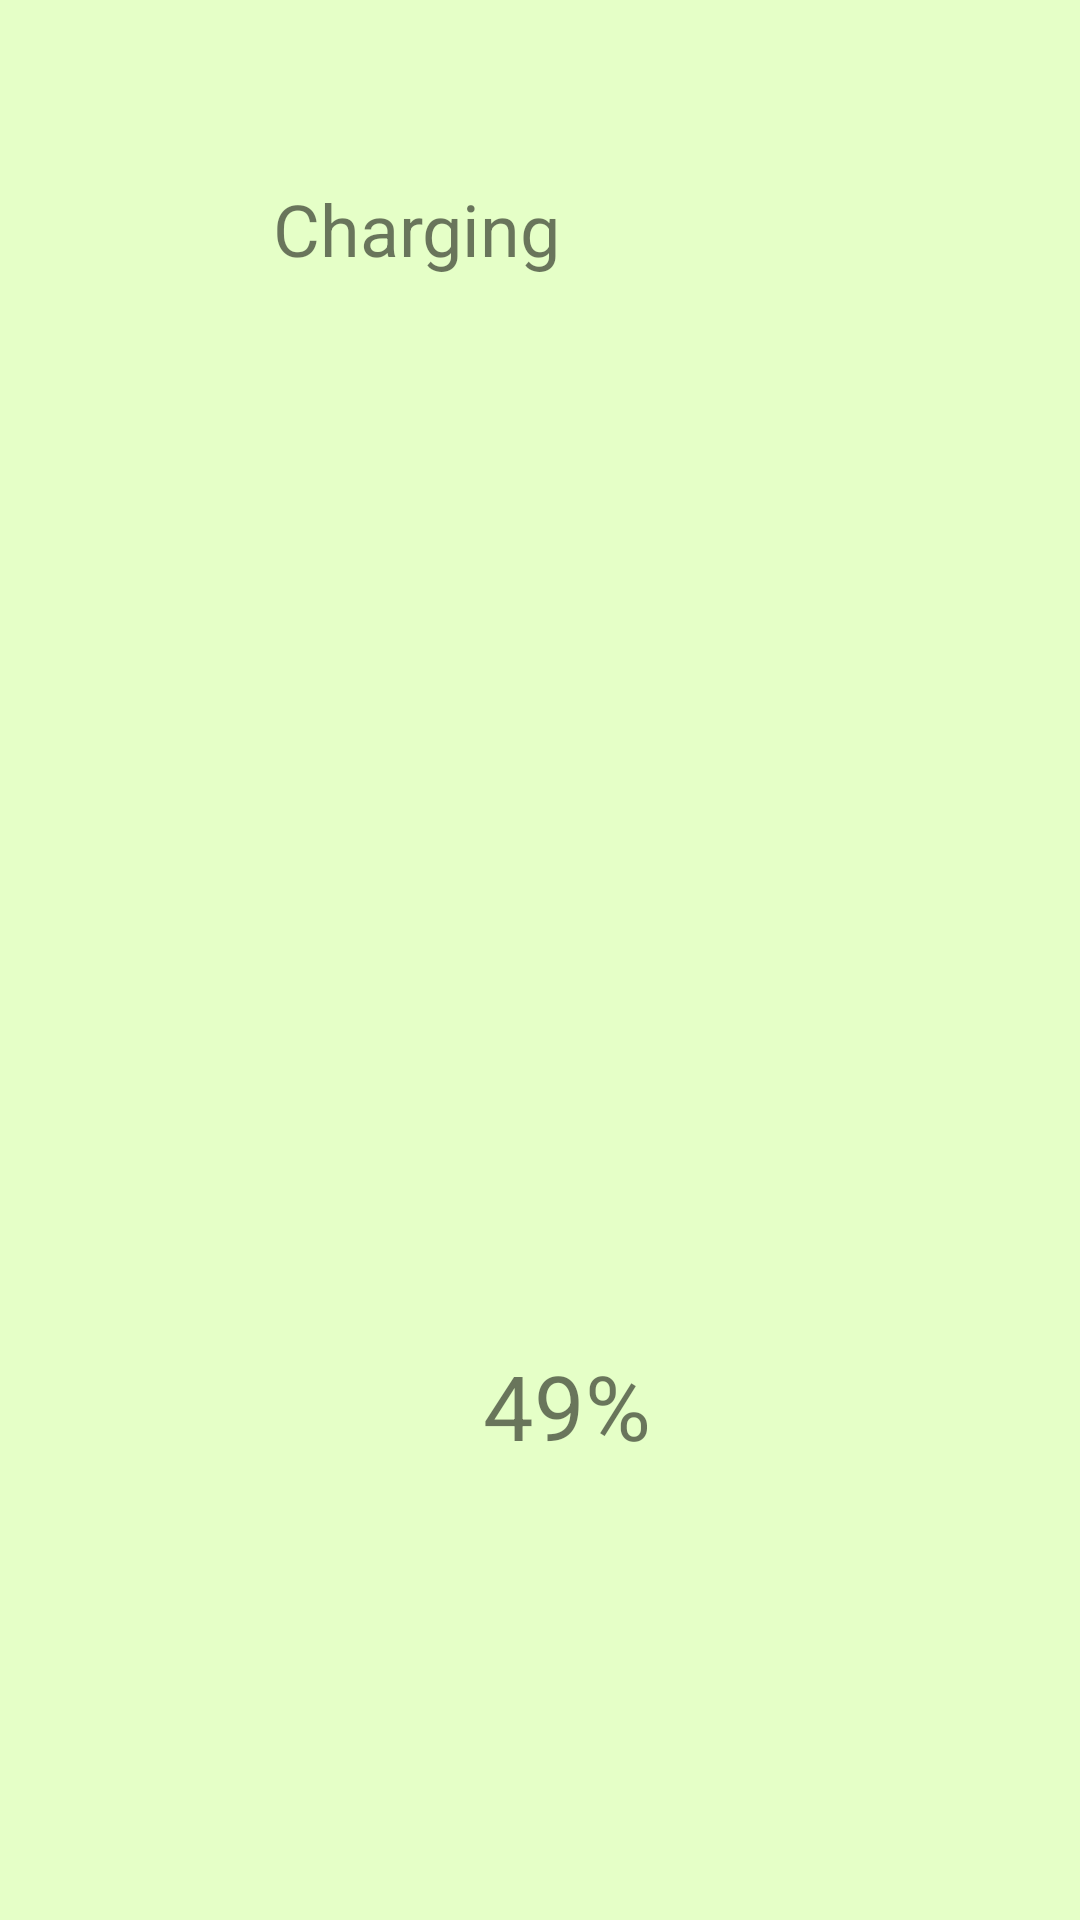

Reconstruct the res/layout file that produces this screen, plus the resources it refers to.
<!-- AndroidManifest.xml: application theme Theme.Vision2C -->
<!-- res/layout/activity_battery_status.xml -->
<?xml version="1.0" encoding="utf-8"?>
<RelativeLayout xmlns:android="http://schemas.android.com/apk/res/android"
    xmlns:app="http://schemas.android.com/apk/res-auto"
    xmlns:tools="http://schemas.android.com/tools"
    android:layout_width="match_parent"
    android:layout_height="match_parent"
    tools:context=".Battery_Status"
    android:orientation="vertical"
    android:gravity="center_horizontal"
    android:background="@color/light_green">

    <TextView
        android:id="@+id/status_label"
        android:layout_width="wrap_content"
        android:layout_height="wrap_content"
        android:layout_alignParentEnd="true"
        android:layout_centerHorizontal="true"
        android:layout_marginTop="60dp"
        android:layout_marginEnd="173dp"
        android:text="Charging"
        android:textSize="24sp" />

    <TextView
        android:id="@+id/percentage_val"
        android:layout_width="wrap_content"
        android:layout_height="wrap_content"
        android:layout_below="@id/status_label"
        android:layout_alignParentStart="true"
        android:layout_marginStart="161dp"
        android:layout_marginTop="356dp"
        android:text="49%"
        android:textSize="30sp" />

</RelativeLayout>
<!-- resources referenced by this layout -->
<resources>
  <color name="light_green">#E5FFC7</color>
  <style name="Theme.Vision2C" parent="Theme.MaterialComponents.DayNight.DarkActionBar">
          
          <item name="colorPrimary">@color/purple_500</item>
          <item name="colorPrimaryVariant">@color/purple_700</item>
          <item name="colorOnPrimary">@color/white</item>
          
          <item name="colorSecondary">@color/teal_200</item>
          <item name="colorSecondaryVariant">@color/teal_700</item>
          <item name="colorOnSecondary">@color/black</item>
          
          <item name="android:statusBarColor" tools:targetApi="l">?attr/colorPrimaryVariant</item>
          
      </style>
  <color name="purple_500">#FF6200EE</color>
  <color name="purple_700">#FF3700B3</color>
  <color name="white">#FFFFFFFF</color>
  <color name="teal_200">#FF03DAC5</color>
  <color name="teal_700">#FF018786</color>
  <color name="black">#FF000000</color>
</resources>
